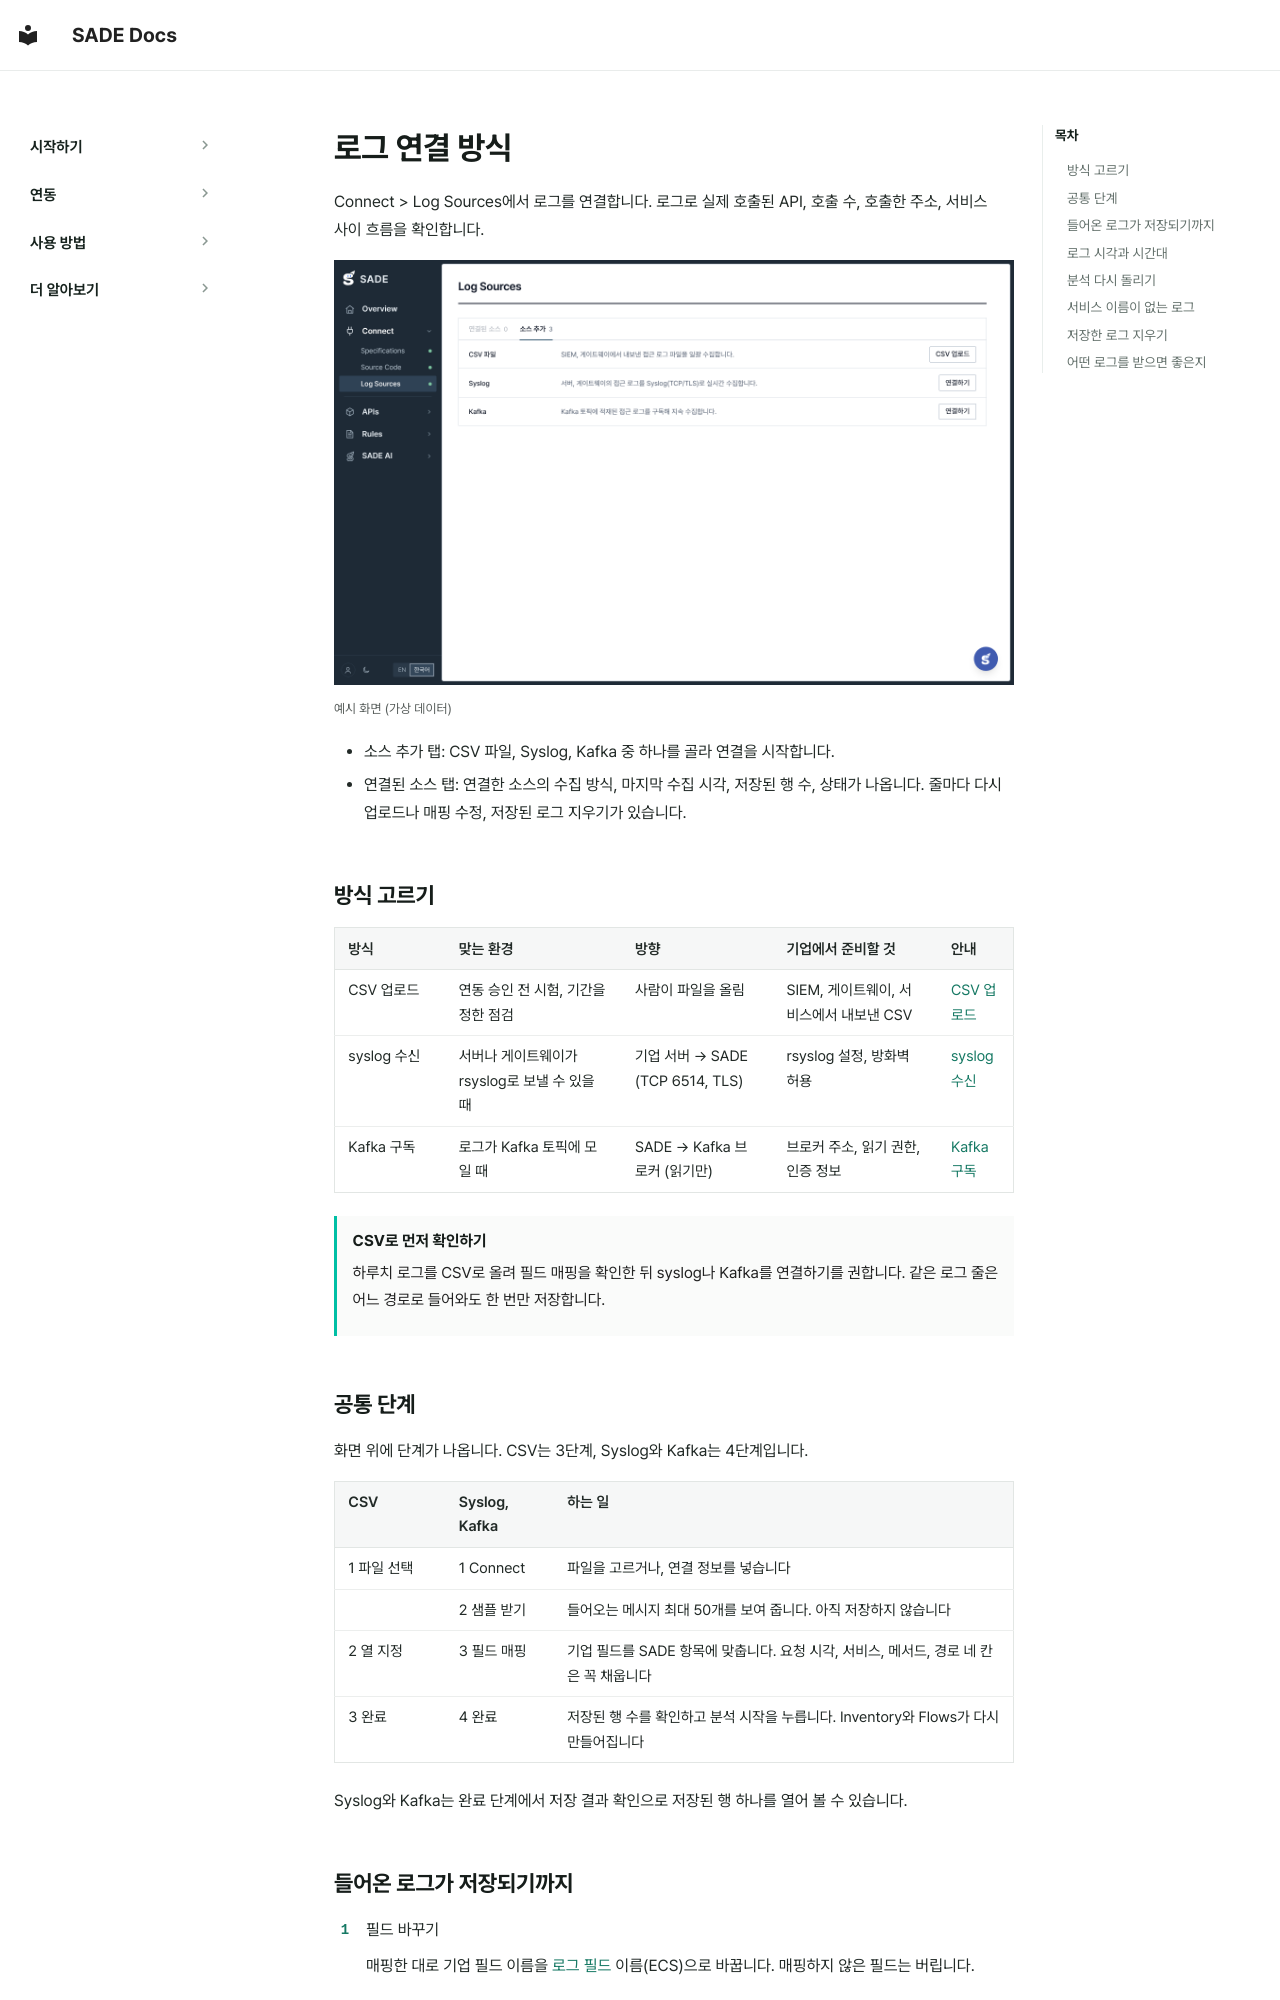

repository: BoB-15th-SADE/SADE-docs · page: ko/connect/logs/index.html · generator: mkdocs

# 로그 연결 방식

Connect > Log Sources에서 로그를 연결합니다. 로그로 실제 호출된 API, 호출 수, 호출한 주소, 서비스 사이 흐름을 확인합니다.

[![Log Sources 화면](../../assets/screens/logs.png){ loading=lazy }](../../assets/screens/logs.png)
<small>예시 화면 (가상 데이터)</small>

- 소스 추가 탭: CSV 파일, Syslog, Kafka 중 하나를 골라 연결을 시작합니다.
- 연결된 소스 탭: 연결한 소스의 수집 방식, 마지막 수집 시각, 저장된 행 수, 상태가 나옵니다. 줄마다 다시 업로드나 매핑 수정, 저장된 로그 지우기가 있습니다.

## 방식 고르기

| 방식 | 맞는 환경 | 방향 | 기업에서 준비할 것 | 안내 |
|---|---|---|---|---|
| CSV 업로드 | 연동 승인 전 시험, 기간을 정한 점검 | 사람이 파일을 올림 | SIEM, 게이트웨이, 서비스에서 내보낸 CSV | [CSV 업로드](logs-csv.md) |
| syslog 수신 | 서버나 게이트웨이가 rsyslog로 보낼 수 있을 때 | 기업 서버 → SADE (TCP 6514, TLS) | rsyslog 설정, 방화벽 허용 | [syslog 수신](logs-syslog.md) |
| Kafka 구독 | 로그가 Kafka 토픽에 모일 때 | SADE → Kafka 브로커 (읽기만) | 브로커 주소, 읽기 권한, 인증 정보 | [Kafka 구독](logs-kafka.md) |

!!! tip "CSV로 먼저 확인하기"
    하루치 로그를 CSV로 올려 필드 매핑을 확인한 뒤 syslog나 Kafka를 연결하기를 권합니다. 같은 로그 줄은 어느 경로로 들어와도 한 번만 저장합니다.

## 공통 단계

화면 위에 단계가 나옵니다. CSV는 3단계, Syslog와 Kafka는 4단계입니다.

| CSV | Syslog, Kafka | 하는 일 |
|---|---|---|
| 1 파일 선택 | 1 Connect | 파일을 고르거나, 연결 정보를 넣습니다 |
| | 2 샘플 받기 | 들어오는 메시지 최대 50개를 보여 줍니다. 아직 저장하지 않습니다 |
| 2 열 지정 | 3 필드 매핑 | 기업 필드를 SADE 항목에 맞춥니다. 요청 시각, 서비스, 메서드, 경로 네 칸은 꼭 채웁니다 |
| 3 완료 | 4 완료 | 저장된 행 수를 확인하고 분석 시작을 누릅니다. Inventory와 Flows가 다시 만들어집니다 |

Syslog와 Kafka는 완료 단계에서 저장 결과 확인으로 저장된 행 하나를 열어 볼 수 있습니다.
